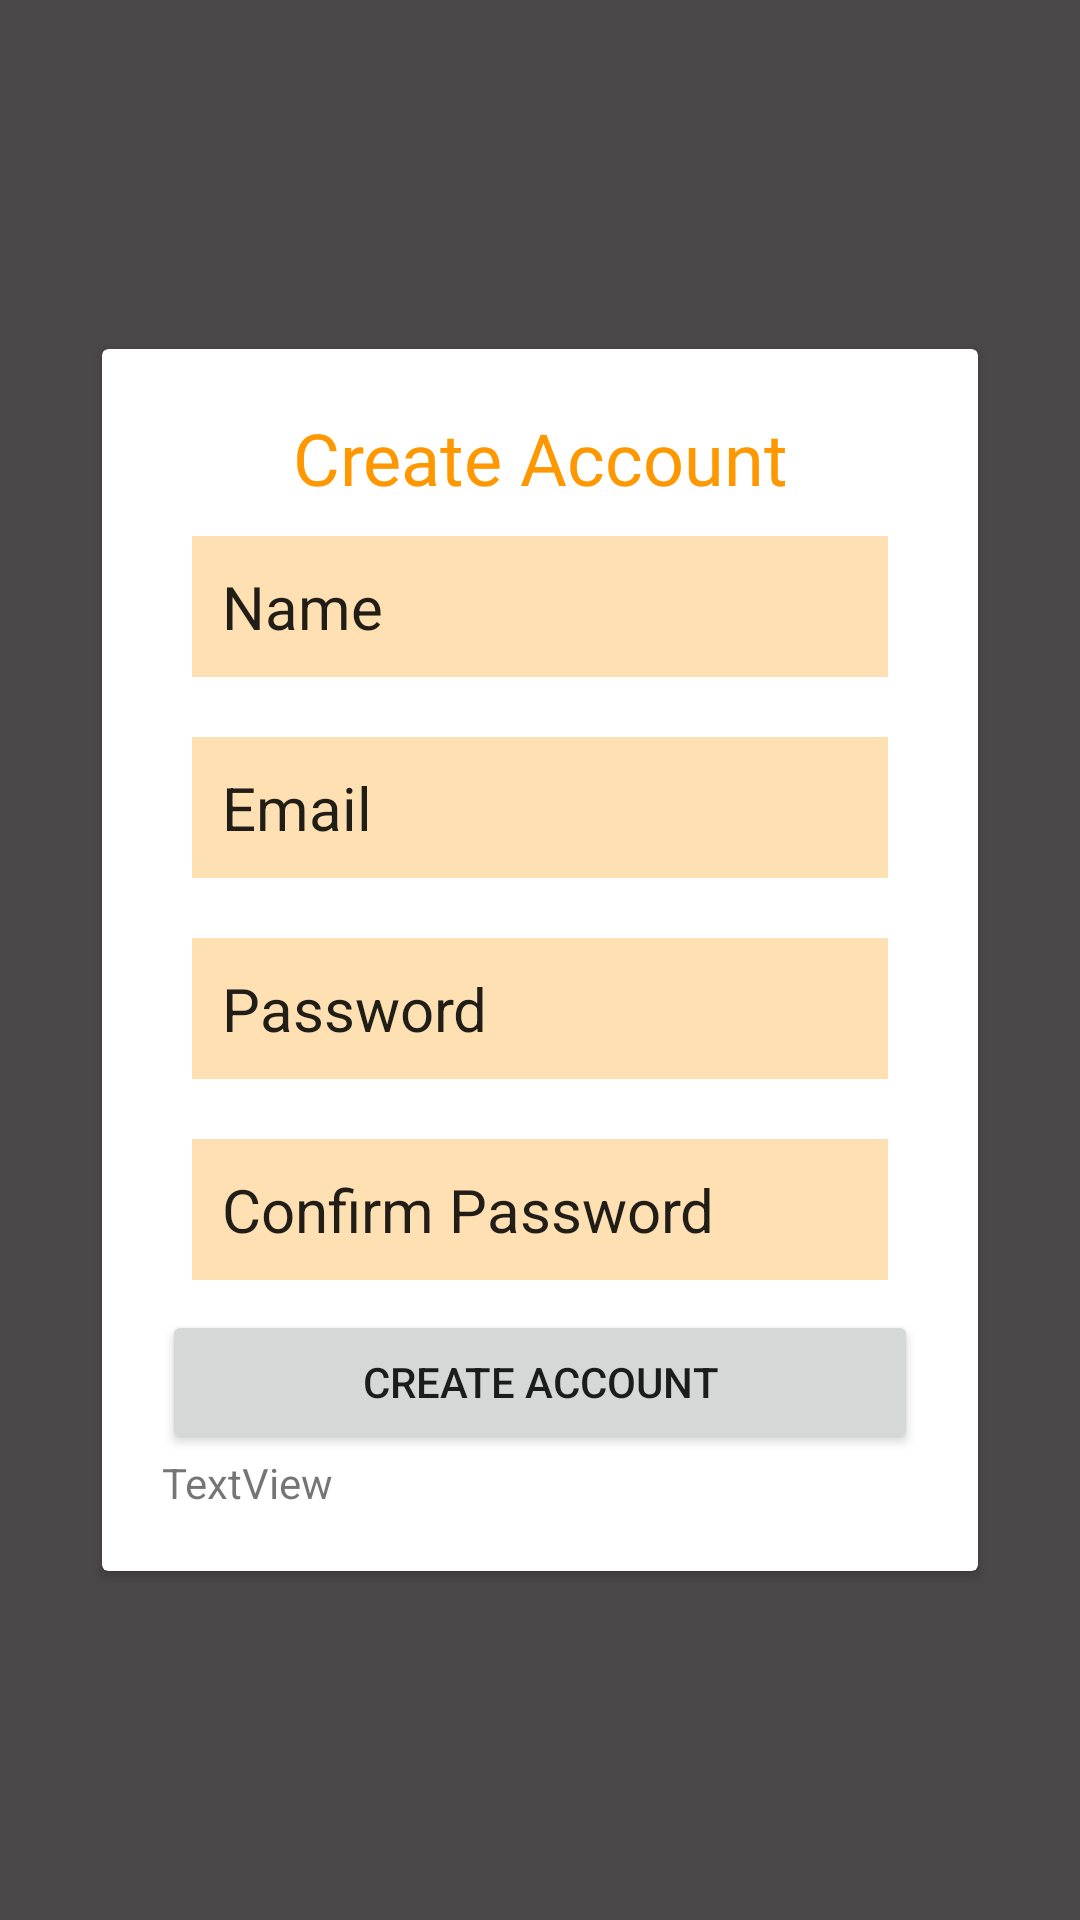

Write the Android layout XML for this screen, with the resource values it uses.
<!-- AndroidManifest.xml: application theme Theme.Footballapp -->
<!-- res/layout/activity_create_account.xml -->
<?xml version="1.0" encoding="utf-8"?>
<androidx.constraintlayout.widget.ConstraintLayout xmlns:android="http://schemas.android.com/apk/res/android"
    xmlns:app="http://schemas.android.com/apk/res-auto"
    xmlns:tools="http://schemas.android.com/tools"
    android:layout_width="match_parent"
    android:layout_height="match_parent"
    android:background="#4A4848"
    android:padding="30dp"
    tools:context=".ui.CreateAccount">

    <androidx.cardview.widget.CardView
        android:layout_width="292dp"
        android:layout_height="wrap_content"
        app:layout_constraintBottom_toBottomOf="parent"
        app:layout_constraintEnd_toEndOf="parent"
        app:layout_constraintStart_toStartOf="parent"
        app:layout_constraintTop_toTopOf="parent">

        <LinearLayout
            android:layout_width="match_parent"
            android:layout_height="match_parent"
            android:orientation="vertical"
            android:padding="20dp">

            <TextView
                android:id="@+id/createAccountTextView"
                android:layout_width="wrap_content"
                android:layout_height="wrap_content"
                android:layout_gravity="center"
                android:fontFamily="@font/alfa_slab_one"
                android:gravity="center"
                android:text="Create Account"
                android:textColor="@color/primary"
                android:textSize="24sp" />

            <EditText
                android:id="@+id/editTextPersonName"
                android:layout_width="match_parent"
                android:layout_height="wrap_content"
                android:layout_margin="10dp"
                android:background="@color/primary_light"
                android:hint="Name"
                android:inputType="textPersonName"
                android:padding="10dp"
                android:text="Name"
                android:textSize="20sp" />

            <EditText
                android:id="@+id/editTextEmail"
                android:layout_width="match_parent"
                android:layout_height="wrap_content"
                android:layout_margin="10dp"
                android:background="@color/primary_light"
                android:hint="Email"
                android:inputType="textPersonName"
                android:padding="10dp"
                android:text="Email"
                android:textSize="20sp" />

            <EditText
                android:id="@+id/editTextPassword"
                android:layout_width="match_parent"
                android:layout_height="wrap_content"
                android:layout_margin="10dp"
                android:background="@color/primary_light"
                android:hint="Password"
                android:inputType="textPersonName"
                android:padding="10dp"
                android:text="Password"
                android:textSize="20sp" />

            <EditText
                android:id="@+id/editTextTextPersonName3"
                android:layout_width="match_parent"
                android:layout_height="wrap_content"
                android:layout_margin="10dp"
                android:background="@color/primary_light"
                android:ems="10"
                android:inputType="textPersonName"
                android:padding="10dp"
                android:text="Confirm Password"
                android:textSize="20sp" />

            <Button
                android:id="@+id/CreateAccountButton"
                android:layout_width="match_parent"
                android:layout_height="wrap_content"
                android:text="Create Account" />

            <TextView
                android:id="@+id/textView"
                android:layout_width="match_parent"
                android:layout_height="wrap_content"
                android:text="TextView" />

        </LinearLayout>

    </androidx.cardview.widget.CardView>

</androidx.constraintlayout.widget.ConstraintLayout>
<!-- resources referenced by this layout -->
<resources>
  <color name="primary">#FF9800</color>
  <color name="primary_light">#FFE0B2</color>
  <style name="Theme.Footballapp" parent="Theme.MaterialComponents.DayNight.DarkActionBar">
          
          <item name="colorPrimary">@color/purple_500</item>
          <item name="colorPrimaryVariant">@color/purple_700</item>
          <item name="colorOnPrimary">@color/white</item>
          
          <item name="colorSecondary">@color/teal_200</item>
          <item name="colorSecondaryVariant">@color/teal_700</item>
          <item name="colorOnSecondary">@color/black</item>
          
          <item name="android:statusBarColor" tools:targetApi="l">?attr/colorPrimaryVariant</item>
          
      </style>
  <color name="purple_500">#FF6200EE</color>
  <color name="purple_700">#FF3700B3</color>
  <color name="white">#FFFFFFFF</color>
  <color name="teal_200">#FF03DAC5</color>
  <color name="teal_700">#FF018786</color>
  <color name="black">#FF000000</color>
</resources>
